Run: headless pygame with SDL's dummy video driver; simulated clock (each Clock.tick advances the game by its frame time, no real sleeping); random seed 0; keys injected as events and as key.get_pressed() state; no mouse input.
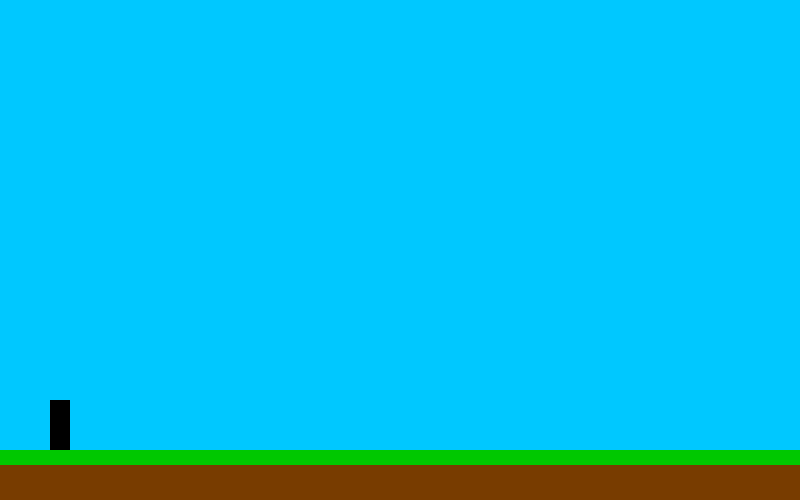
Frame 1 of 4 · flips 1–60 · no input
Frame 2 of 4 · flips 61–180 · tapped SPACE, RETURN · held RIGHT (→), D · screen unchanged from frame 1, image omitted
Frame 3 of 4 · flips 181–300 · held DOWN (↓), S · screen unchanged from frame 2, image omitted
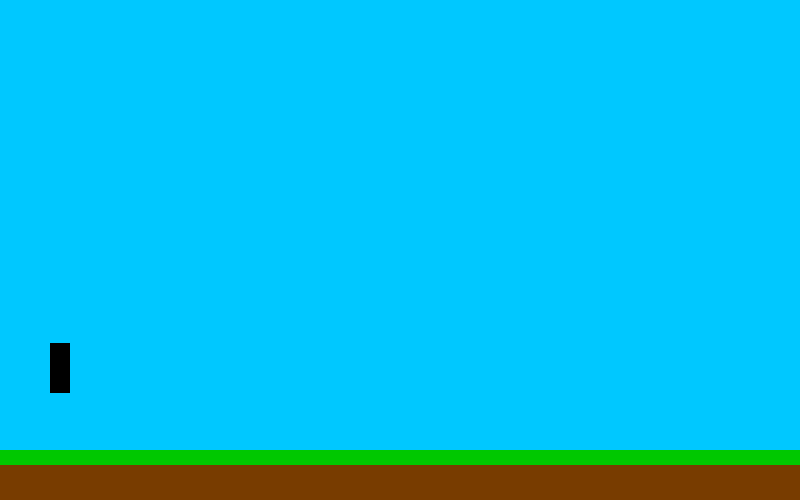
Frame 4 of 4 · flips 301–420 · held LEFT (←), A, UP (↑), W

The pygame program that drew these frames:

import pygame, time, os

pygame.init()
pygame.display.init()


max_width = 800
max_height = 500
screen = pygame.display.set_mode((max_width, max_height))
startTime = time.perf_counter()

skyBlue = (0, 200, 255)
brown = (120, 60, 0)
green = (0, 200, 0)
black = (0, 0, 0)

Right = 79
Up = 82
Left = 80
Down = 81

MoveX = 50
MoveY = 100
forceX = 0
forceY = 0

OnGround = True
topSpeed = False

while True:
    endTime = time.perf_counter()
    if 1/60 - (endTime - startTime) > 0:
        time.sleep(1/60 - (endTime - startTime))
    startTime=time.perf_counter()

    pygame.display.flip()
    screen.fill(skyBlue)

    pygame.draw.rect(screen, brown, (0, max_height-35, max_width, 35))
    pygame.draw.rect(screen, green, (0, max_height-50, max_width, 15))
    if not topSpeed:
        pygame.draw.rect(screen, black, (MoveX, max_height-MoveY, 20, 50))
    elif topSpeed:
        pygame.draw.rect(screen, (255, 0, 0), (MoveX, max_height-MoveY, 20, 50))


    keys = list(pygame.key.get_pressed())
    if keys[Right]:
        if forceX < 15:
            forceX += 0.5
        if abs(forceX) >= 15:
            topSpeed = True
        elif abs(forceX) < 15:
            topSpeed = False
    if keys[Left]:
        if forceX > -15:
            forceX -= 0.5
        if abs(forceX) >= 15:
            topSpeed = True
        elif abs(forceX) < 15:
            topSpeed = False
    if keys[Up]:
        if OnGround:
            if forceY < 10:
                forceY += 1
    if keys[Down]:
        if not OnGround:
            if forceY > 0:
                forceY -= 1

    MoveX += forceX
    MoveY += forceY

    if MoveY > 100:
        forceY -= 0.5
        OnGround=False
    elif MoveY <= 100:
        OnGround = True
        forceY *= -1
        if keys[Down]:
            forceY = 0
    if (MoveX > max_width-20) or (MoveX < 0):
        forceX *= -1

    # print("Force X: {}".format(forceX))
    print("Force Y: {}".format(forceY))
    # print("OnGround: {}".format(OnGround))
    # print("MoveX: {}".format(MoveX))
    print("MoveY: {}".format(MoveY))
    os.system('cls')

    if OnGround:
        if not topSpeed:
            if forceX < 0:
                forceX += 0.2
            elif forceX > 0:
                forceX -= 0.2
    
    MoveX=min(max_width-20, max(0, MoveX))
    MoveY=min(max_height, max(100, MoveY))

    for event in pygame.event.get():
        if event.type == pygame.QUIT:
            quit()
        if event.type == pygame.KEYDOWN:
            if event.key == pygame.K_q:
                quit()
            if event.key == pygame.K_UP:
                if OnGround:
                    forceY += 15
